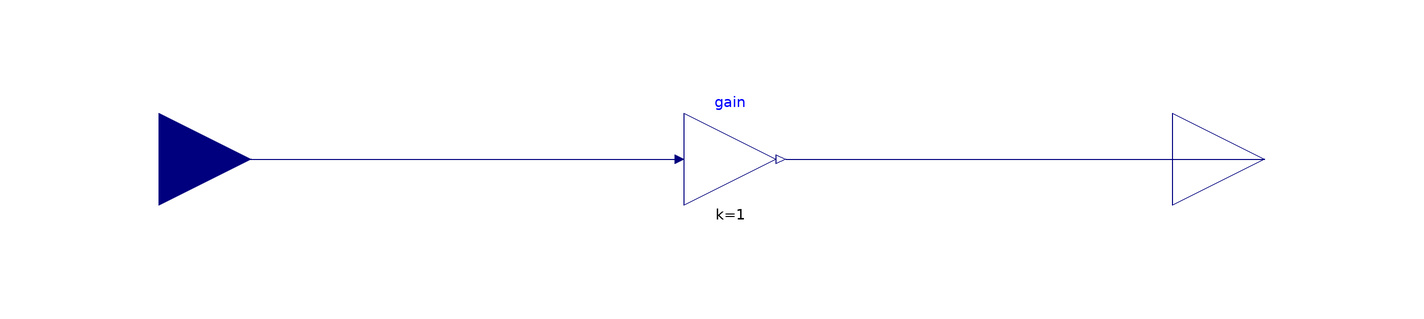

This picture is the connection diagram that the Modelica source below describes through its graphical annotations.

model MultiplyByParameter_1
  Buildings.Controls.OBC.CDL.Interfaces.RealInput u2
    annotation (Placement(transformation(extent={{-140,-20},{-100,20}})));
  Buildings.Controls.OBC.CDL.Reals.MultiplyByParameter gain(final k=1)
    annotation (Placement(transformation(extent={{-6,-10},{14,10}})));
  Buildings.Controls.OBC.CDL.Interfaces.RealOutput y1
    annotation (Placement(transformation(extent={{100,-20},{140,20}})));
equation
  connect(u2, gain.u) annotation (Line(points={{-120,0},{-8,0}},
                     color={0,0,127}));
  connect(gain.y, y1) annotation (Line(points={{16,0},{120,0}},
                 color={0,0,127}));
  annotation (Icon(coordinateSystem(preserveAspectRatio=false)), Diagram(
        coordinateSystem(preserveAspectRatio=false)));
end MultiplyByParameter_1;